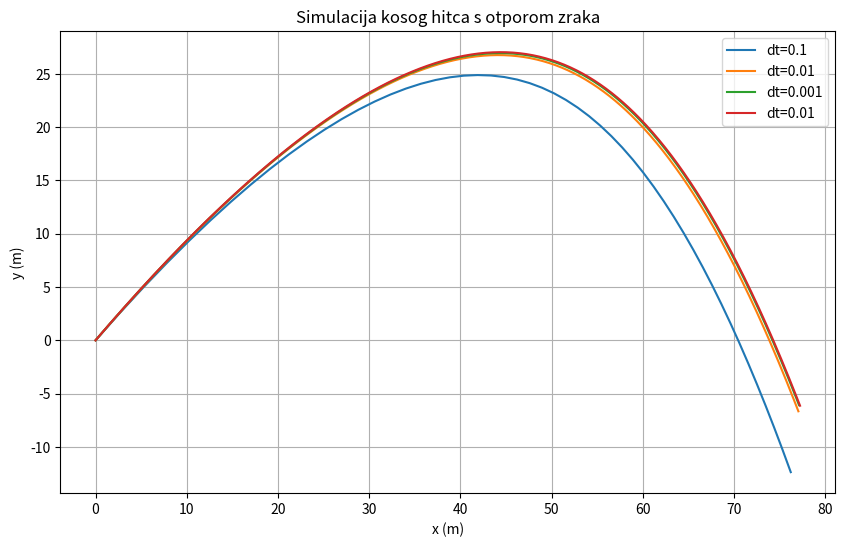

This chart was generated by the following Python code:
import numpy as np
import matplotlib.pyplot as plt

class Projectile:
    def __init__(self, v0, theta, koeficijent_trenja=0.47, masa=5):
        self.v0 = v0  # početna brzina u m/s
        self.theta0 = np.radians(theta)  # početni kut u radijanima

        self.koeficijent_trenja = koeficijent_trenja
        self.gustoca_medija = 1.225 #kg/m3
        self.povrsina_tijela =  0.25
        self.masa = masa

        self.x = 0
        self.y = 0
        self.v = self.v0
        self.theta = self.theta0

        self.x_history = [self.x]
        self.y_history = [self.y]

    def euler_step(self, dt):
        # Za X
        vx = self.v * np.cos(self.theta)

        ax = -1 * np.sign(vx) * ((self.gustoca_medija * self.koeficijent_trenja * self.povrsina_tijela)/(2 * self.masa)) * vx**2

        vx_new = vx + ax * dt

        x_new = self.x + vx_new * dt

        # Za Y
        vy = self.v * np.sin(self.theta)
        
        ay = -9.81 + -1 * np.sign(vy) * ((self.gustoca_medija * self.koeficijent_trenja * self.povrsina_tijela)/(2 * self.masa)) * vy**2

        vy_new = vy + ay * dt

        y_new = self.y + vy_new * dt

        # Updejt
        self.x = x_new
        self.y = y_new
        self.v = np.sqrt(vx_new ** 2 + vy_new ** 2)
        self.theta = np.arctan(vy_new / vx_new)

        # print('x=', self.x, ',y=', self.y, ',vx=', vx_new, ',vy=', vy_new, ',ax=', ax, ',ay', ay)

        self.x_history.append(x_new)
        self.y_history.append(y_new)
        
        return x_new, y_new

    def runge_kutta(self, dt):
        otp_zrk = ((self.gustoca_medija * self.koeficijent_trenja * self.povrsina_tijela)/(2 * self.masa))

        vx = self.v * np.cos(self.theta)

        k1vx = -1 * np.sign(vx) * otp_zrk * vx**2 * dt

        k1x = vx * dt

        k2vx = -1 * np.sign(vx + k1vx / 2) * otp_zrk * (vx + k1vx / 2)**2 * dt

        k2x = (vx + k1vx / 2) * dt

        k3vx = -1 * np.sign(vx + k2vx / 2) * otp_zrk * (vx + k2vx / 2)**2 * dt

        k3x = (vx + k2vx / 2) * dt

        k4vx = -1 * np.sign(vx + k3vx / 2) * otp_zrk * (vx + k3vx / 2)**2 * dt

        k4x = (vx + k3vx / 2) * dt

        vx_new = vx + 1/6 * (k1vx + 2*k2vx + 2*k3vx + k4vx)
        x_new = self.x + 1/6 * (k1x + 2*k2x + 2*k3x + k4x)

        vy = self.v * np.sin(self.theta)

        k1vy = -1 * np.sign(vy) * otp_zrk * vy**2 * dt

        k1y = vy * dt

        k2vy = -1 * np.sign(vy + k1vy / 2) * otp_zrk * (vy + k1vy / 2)**2 * dt

        k2y = (vy + k1vy / 2) * dt

        k3vy = -1 * np.sign(vy + k2vy / 2) * otp_zrk * (vy + k2vy / 2)**2 * dt

        k3y = (vy + k2vy / 2) * dt

        k4vy = -1 * np.sign(vy + k3vy / 2) * otp_zrk * (vy + k3vy / 2)**2 * dt

        k4y = (vy + k3vy / 2) * dt

        vy_new = vy - 9.81 * dt + 1/6 * (k1vy + 2*k2vy + 2*k3vy + k4vy)
        y_new = self.y + 1/6 * (k1y + 2*k2y + 2*k3y + k4y)

        # Updejt
        self.x = x_new
        self.y = y_new
        self.v = np.sqrt(vx_new ** 2 + vy_new ** 2)
        self.theta = np.arctan(vy_new / vx_new)

        # print('x=', self.x, ',y=', self.y, ',vx=', vx_new, ',vy=', vy_new, ',ax=', ax, ',ay', ay)

        self.x_history.append(x_new)
        self.y_history.append(y_new)
        
        return x_new, y_new


def simulate_projectile(dt, total_time, euler = True):
    # Parametri projektila
    v0 = 40  # početna brzina u m/s
    theta = 45  # početni kut u stupnjevima

    # Inicijalizacija projektila
    projectile = Projectile(v0, theta)

    x_values = [0]  # Početna pozicija po x osi
    y_values = [0]  # Početna pozicija po y osi
    
    current_time = 0
    
    while current_time < total_time:
        if euler:
            x_new, y_new = projectile.euler_step(dt)
        else:
            x_new, y_new = projectile.runge_kutta(dt)

        x_values.append(x_new)
        y_values.append(y_new)
        current_time += dt
        
    return x_values, y_values

# Parametri simulacije
dt_values = [0.1, 0.01, 0.001]  # različiti koraci vremena
total_time = 5  # ukupno vrijeme simulacije

# Simulacija i prikaz rezultata
plt.figure(figsize=(10, 6))
for dt in dt_values:
    x_values, y_values = simulate_projectile(dt, total_time)
    plt.plot(x_values, y_values, label=f'dt={dt}')

x_values, y_values = simulate_projectile(0.01, total_time, False)
plt.plot(x_values, y_values, label=f'dt={0.01}')

plt.title('Simulacija kosog hitca s otporom zraka')
plt.xlabel('x (m)')
plt.ylabel('y (m)')
plt.legend()
plt.grid(True)
plt.show()
